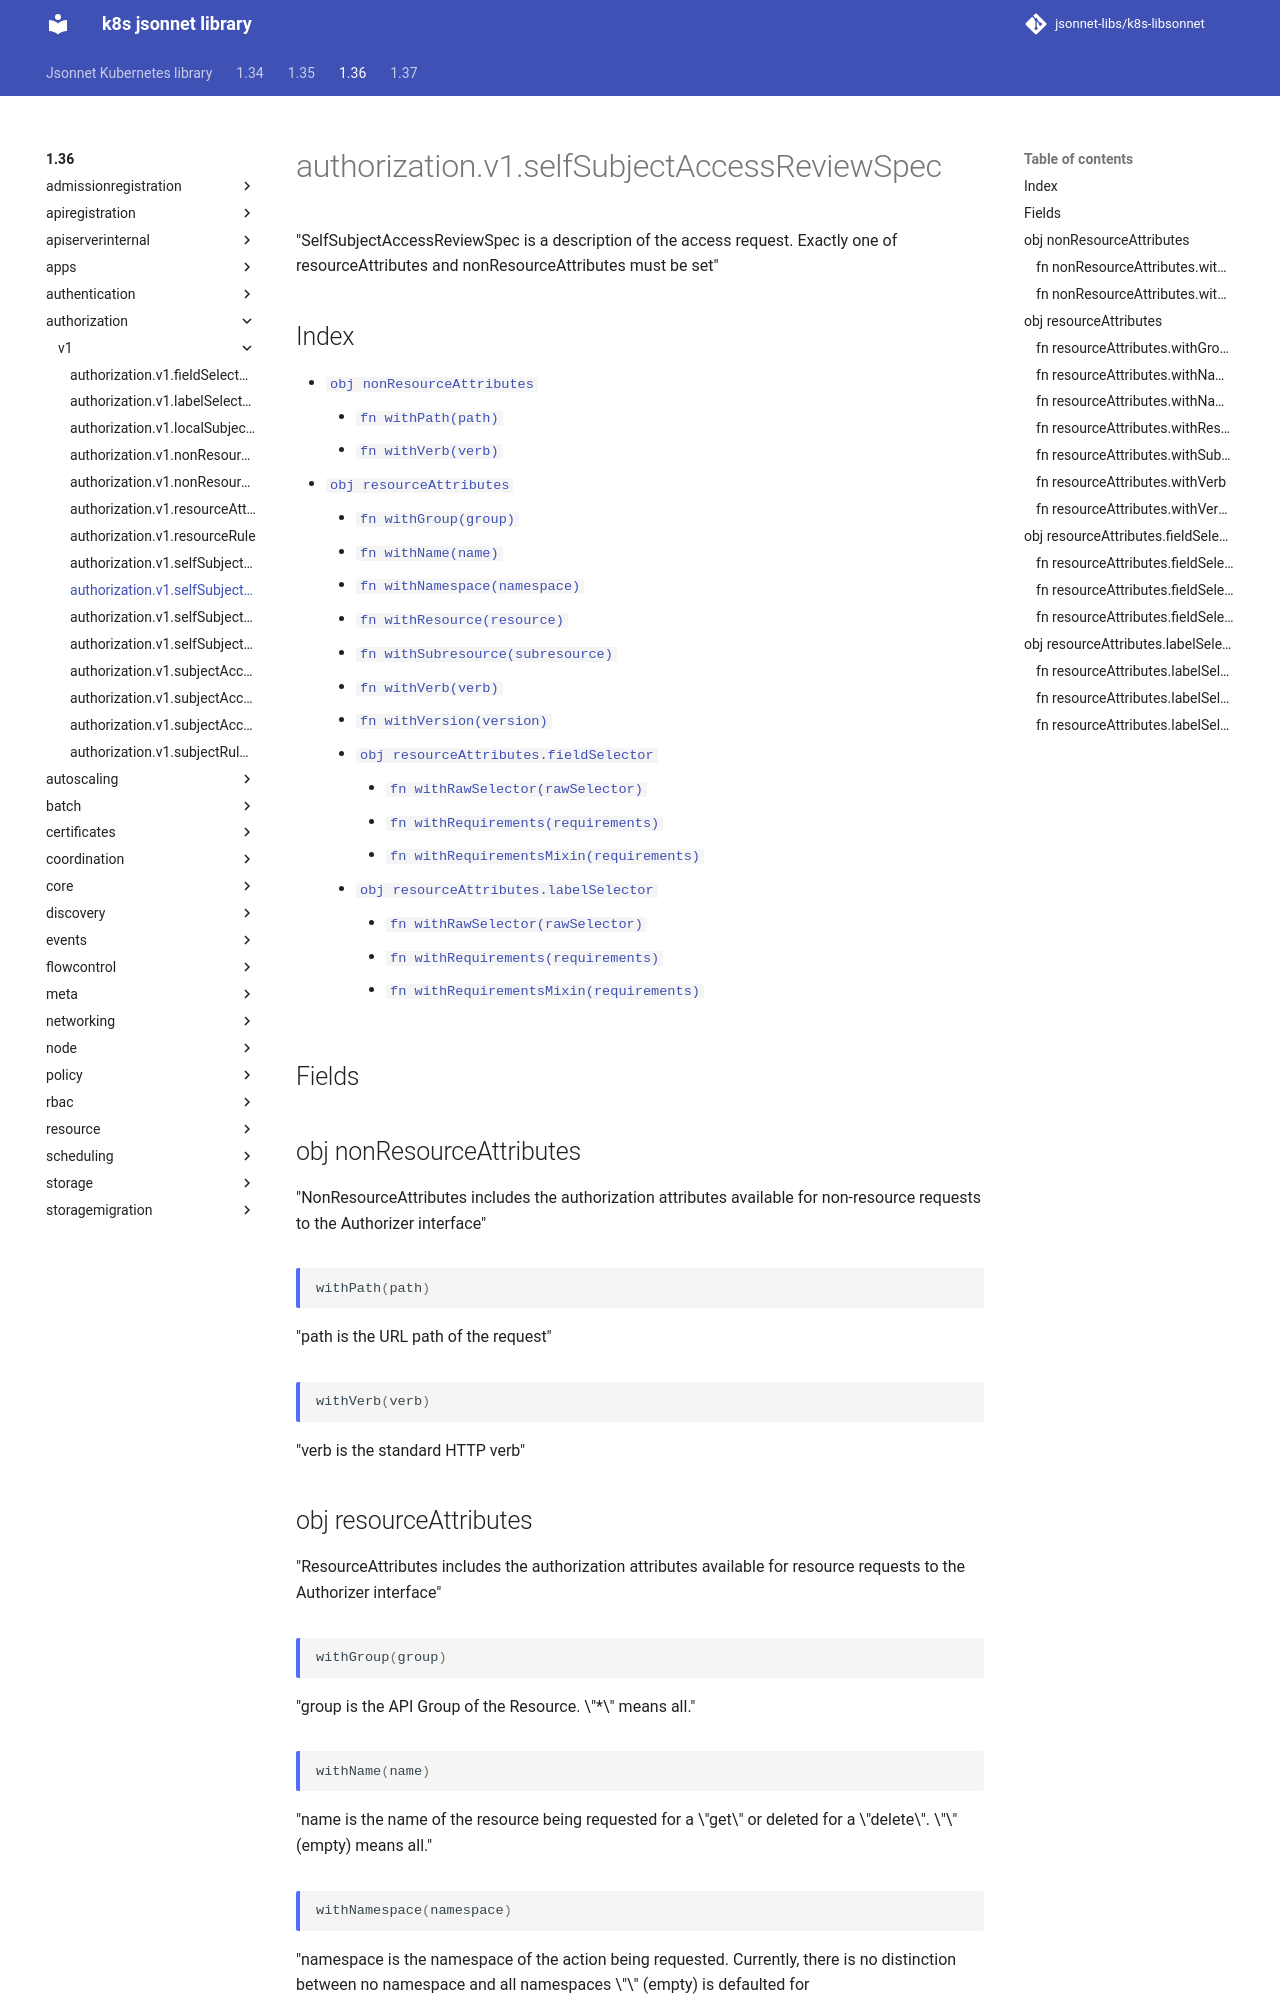

repository: jsonnet-libs/k8s-libsonnet · page: 1.36/authorization/v1/selfSubjectAccessReviewSpec/index.html · generator: mkdocs

---
permalink: /1.36/authorization/v1/selfSubjectAccessReviewSpec/
---

# authorization.v1.selfSubjectAccessReviewSpec

"SelfSubjectAccessReviewSpec is a description of the access request.  Exactly one of resourceAttributes and nonResourceAttributes must be set"

## Index

* [`obj nonResourceAttributes`](#obj-nonresourceattributes)
  * [`fn withPath(path)`](#fn-nonresourceattributeswithpath)
  * [`fn withVerb(verb)`](#fn-nonresourceattributeswithverb)
* [`obj resourceAttributes`](#obj-resourceattributes)
  * [`fn withGroup(group)`](#fn-resourceattributeswithgroup)
  * [`fn withName(name)`](#fn-resourceattributeswithname)
  * [`fn withNamespace(namespace)`](#fn-resourceattributeswithnamespace)
  * [`fn withResource(resource)`](#fn-resourceattributeswithresource)
  * [`fn withSubresource(subresource)`](#fn-resourceattributeswithsubresource)
  * [`fn withVerb(verb)`](#fn-resourceattributeswithverb)
  * [`fn withVersion(version)`](#fn-resourceattributeswithversion)
  * [`obj resourceAttributes.fieldSelector`](#obj-resourceattributesfieldselector)
    * [`fn withRawSelector(rawSelector)`](#fn-resourceattributesfieldselectorwithrawselector)
    * [`fn withRequirements(requirements)`](#fn-resourceattributesfieldselectorwithrequirements)
    * [`fn withRequirementsMixin(requirements)`](#fn-resourceattributesfieldselectorwithrequirementsmixin)
  * [`obj resourceAttributes.labelSelector`](#obj-resourceattributeslabelselector)
    * [`fn withRawSelector(rawSelector)`](#fn-resourceattributeslabelselectorwithrawselector)
    * [`fn withRequirements(requirements)`](#fn-resourceattributeslabelselectorwithrequirements)
    * [`fn withRequirementsMixin(requirements)`](#fn-resourceattributeslabelselectorwithrequirementsmixin)

## Fields

## obj nonResourceAttributes

"NonResourceAttributes includes the authorization attributes available for non-resource requests to the Authorizer interface"

### fn nonResourceAttributes.withPath

```ts
withPath(path)
```

"path is the URL path of the request"

### fn nonResourceAttributes.withVerb

```ts
withVerb(verb)
```

"verb is the standard HTTP verb"

## obj resourceAttributes

"ResourceAttributes includes the authorization attributes available for resource requests to the Authorizer interface"

### fn resourceAttributes.withGroup

```ts
withGroup(group)
```

"group is the API Group of the Resource.  \"*\" means all."

### fn resourceAttributes.withName

```ts
withName(name)
```

"name is the name of the resource being requested for a \"get\" or deleted for a \"delete\". \"\" (empty) means all."
